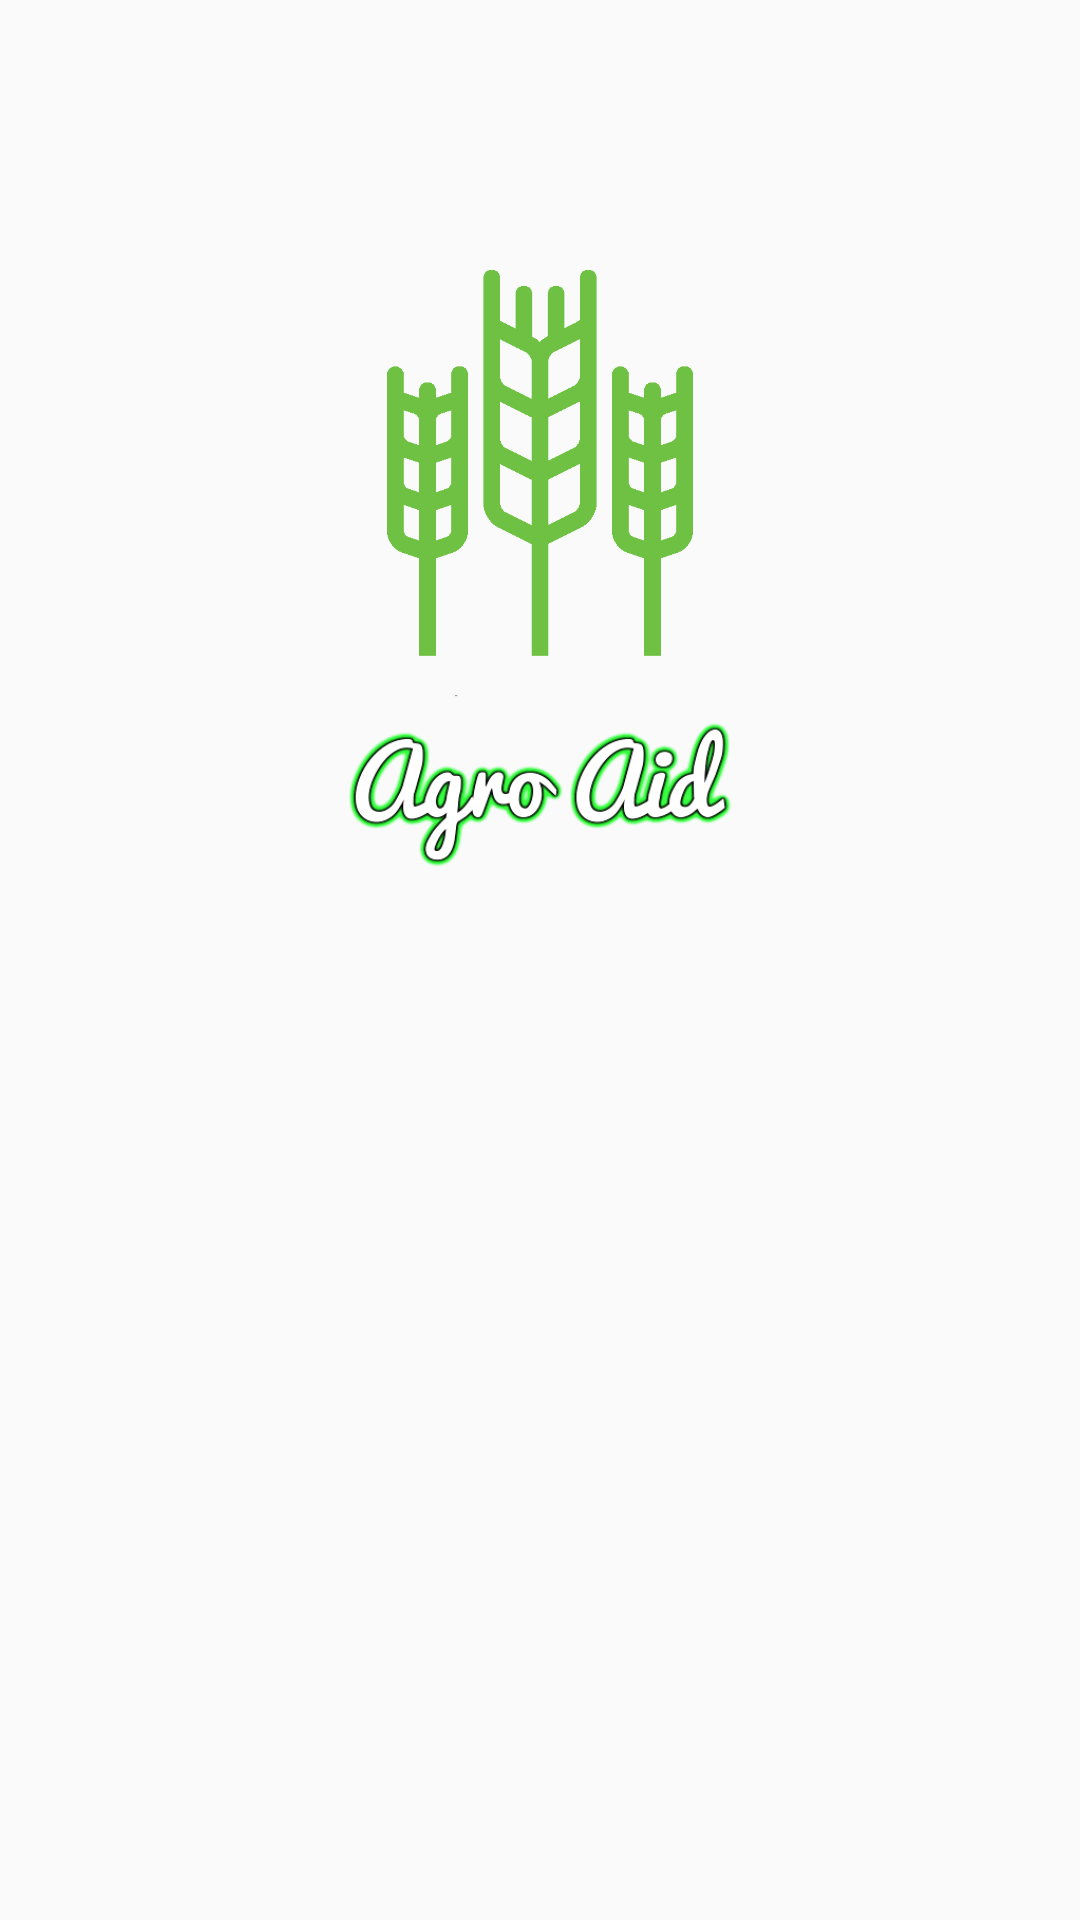

Here is an Android app screen rendered from its layout file. Give the layout XML and the strings, colors and styles it references.
<!-- AndroidManifest.xml: application theme AppTheme -->
<!-- res/layout/activity_splash.xml -->
<?xml version="1.0" encoding="utf-8"?>
<RelativeLayout xmlns:android="http://schemas.android.com/apk/res/android"
    xmlns:tools="http://schemas.android.com/tools"
    android:layout_width="match_parent"
    android:layout_height="match_parent"
    android:paddingBottom="@dimen/activity_vertical_margin"
    android:paddingLeft="@dimen/activity_horizontal_margin"
    android:paddingRight="@dimen/activity_horizontal_margin"
    android:paddingTop="@dimen/activity_vertical_margin"
    tools:context="com.example.fuhad.agroaid.splash">


    <ImageView
        android:layout_width="150dp"
        android:layout_height="150dp"
        android:id="@+id/imageView"
        android:src="@drawable/logo"
        android:layout_marginTop="90dp"
        android:layout_alignParentTop="true"
        android:layout_centerHorizontal="true" />

    <ImageView
        android:layout_width="150dp"
        android:layout_height="50dp"
        android:id="@+id/imageView2"
        android:src="@drawable/agro"
        android:layout_below="@+id/imageView"
        android:layout_centerHorizontal="true" />


</RelativeLayout>
<!-- resources referenced by this layout -->
<resources>
  <!-- drawable agro: png bitmap (drawable, 13284 bytes) -->
  <!-- drawable logo: png bitmap (drawable, 4979 bytes) -->
  <style name="AppTheme" parent="Theme.AppCompat.Light.DarkActionBar">
          
          <item name="colorPrimary">@color/primary</item>
          <item name="colorPrimaryDark">@color/primary_dark</item>
          <item name="colorAccent">@color/accent</item>
      </style>
  <color name="primary">#AED581</color>
  <color name="primary_dark">#8BC34A</color>
  <color name="accent">#FFFFFF</color>
</resources>
